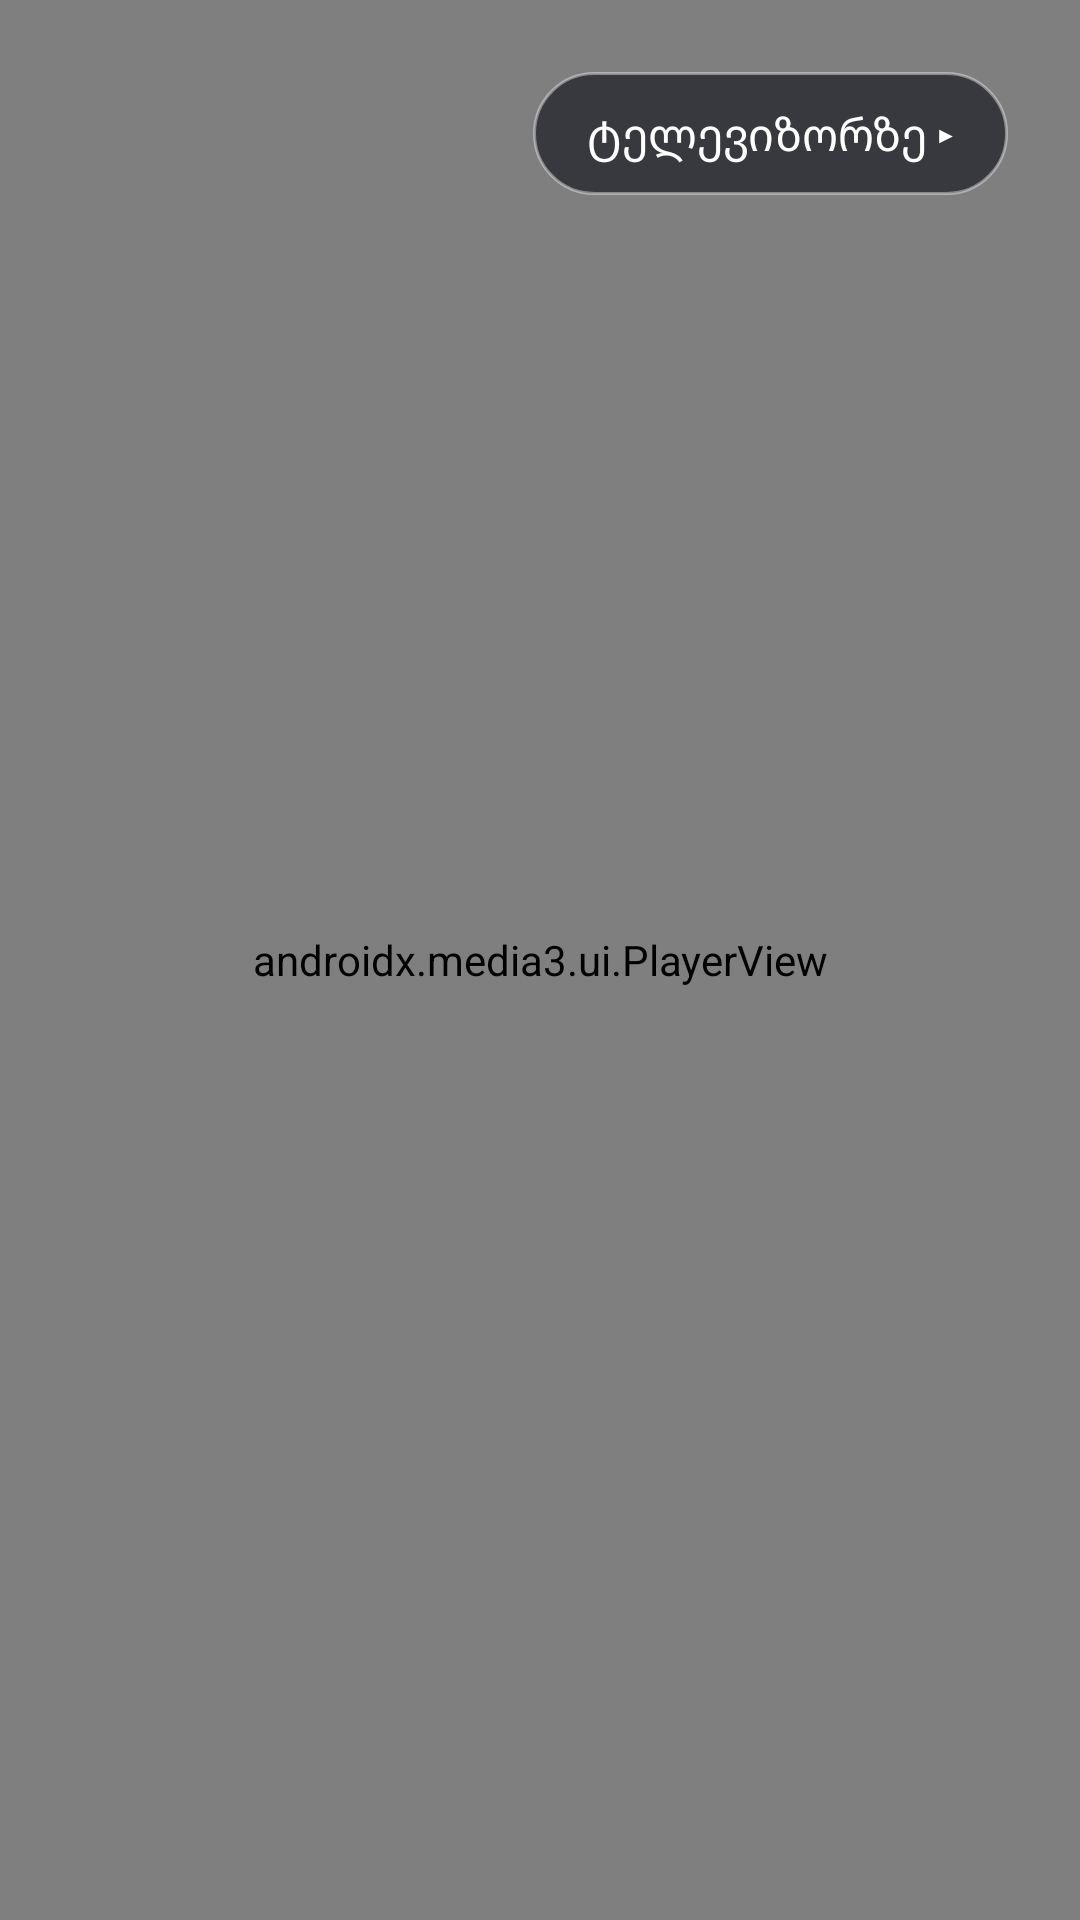

The Android layout XML behind this screen, and the referenced resources:
<!-- AndroidManifest.xml: application theme Theme.KinoKi -->
<!-- res/layout/activity_player.xml -->
<?xml version="1.0" encoding="utf-8"?>
<FrameLayout xmlns:android="http://schemas.android.com/apk/res/android"
    xmlns:app="http://schemas.android.com/apk/res-auto"
    android:layout_width="match_parent"
    android:layout_height="match_parent"
    android:background="#FF000000">

    <androidx.media3.ui.PlayerView
        android:id="@+id/player"
        android:layout_width="match_parent"
        android:layout_height="match_parent"
        android:focusable="true"
        app:show_buffering="when_playing" />

    
    <TextView
        android:id="@+id/cast_button"
        android:layout_width="wrap_content"
        android:layout_height="wrap_content"
        android:layout_gravity="top|end"
        android:layout_marginTop="24dp"
        android:layout_marginEnd="24dp"
        android:background="@drawable/cast_button"
        android:clickable="true"
        android:focusable="true"
        android:paddingStart="18dp"
        android:paddingTop="10dp"
        android:paddingEnd="18dp"
        android:paddingBottom="10dp"
        android:text="@string/cast_to_tv"
        android:textColor="#FFFFFFFF"
        android:textSize="15sp" />

    
    <TextView
        android:id="@+id/pip_button"
        android:layout_width="wrap_content"
        android:layout_height="wrap_content"
        android:layout_gravity="top|end"
        android:layout_marginTop="76dp"
        android:layout_marginEnd="24dp"
        android:background="@drawable/cast_button"
        android:clickable="true"
        android:focusable="true"
        android:paddingStart="18dp"
        android:paddingTop="10dp"
        android:paddingEnd="18dp"
        android:paddingBottom="10dp"
        android:text="@string/pip_enter"
        android:textColor="#FFFFFFFF"
        android:textSize="15sp"
        android:visibility="gone" />

    
    <ScrollView
        android:id="@+id/cast_panel"
        android:layout_width="match_parent"
        android:layout_height="match_parent"
        android:background="#FF000000"
        android:fillViewport="true"
        android:scrollbars="none"
        android:visibility="gone">

        <LinearLayout
            android:layout_width="match_parent"
            android:layout_height="wrap_content"
            android:gravity="center"
            android:orientation="vertical"
            android:padding="16dp">

            <TextView
                android:id="@+id/cast_state"
                android:layout_width="wrap_content"
                android:layout_height="wrap_content"
                android:textColor="#FFA0A0B0"
                android:textSize="18sp" />

            <TextView
                android:id="@+id/cast_title"
                android:layout_width="match_parent"
                android:layout_height="wrap_content"
                android:layout_marginTop="10dp"
                android:gravity="center"
                android:maxLines="2"
                android:textColor="#FFFFFFFF"
                android:textSize="24sp" />

            <TextView
                android:id="@+id/cast_time"
                android:layout_width="wrap_content"
                android:layout_height="wrap_content"
                android:layout_marginTop="6dp"
                android:textColor="#FFE0C068"
                android:textSize="20sp" />

            <LinearLayout
                android:layout_width="wrap_content"
                android:layout_height="wrap_content"
                android:layout_marginTop="18dp"
                android:gravity="center_vertical"
                android:orientation="horizontal">

                <Button
                    android:id="@+id/cast_rewind"
                    android:layout_width="wrap_content"
                    android:layout_height="wrap_content"
                    android:text="@string/cast_rewind" />

                <Button
                    android:id="@+id/cast_play_pause"
                    android:layout_width="wrap_content"
                    android:layout_height="wrap_content"
                    android:layout_marginStart="16dp"
                    android:layout_marginEnd="16dp"
                    android:minWidth="150dp"
                    android:text="@string/cast_pause" />

                <Button
                    android:id="@+id/cast_forward"
                    android:layout_width="wrap_content"
                    android:layout_height="wrap_content"
                    android:text="@string/cast_forward" />
            </LinearLayout>

            <LinearLayout
                android:layout_width="wrap_content"
                android:layout_height="wrap_content"
                android:layout_marginTop="10dp"
                android:gravity="center_vertical"
                android:orientation="horizontal">

                <Button
                    android:id="@+id/cast_volume_down"
                    android:layout_width="wrap_content"
                    android:layout_height="wrap_content"
                    android:text="@string/cast_volume_down" />

                <TextView
                    android:id="@+id/cast_volume"
                    android:layout_width="wrap_content"
                    android:layout_height="wrap_content"
                    android:layout_marginStart="12dp"
                    android:layout_marginEnd="12dp"
                    android:gravity="center"
                    android:minWidth="120dp"
                    android:textColor="#FFE0C068"
                    android:textSize="18sp" />

                <Button
                    android:id="@+id/cast_volume_up"
                    android:layout_width="wrap_content"
                    android:layout_height="wrap_content"
                    android:text="@string/cast_volume_up" />

                <Button
                    android:id="@+id/cast_mute"
                    android:layout_width="wrap_content"
                    android:layout_height="wrap_content"
                    android:layout_marginStart="16dp"
                    android:text="@string/cast_mute" />
            </LinearLayout>

            <Button
                android:id="@+id/cast_close"
                android:layout_width="wrap_content"
                android:layout_height="wrap_content"
                android:layout_marginTop="14dp"
                android:text="@string/cast_stop" />
        </LinearLayout>
    </ScrollView>

</FrameLayout>
<!-- resources referenced by this layout -->
<resources>
  <!-- drawable cast_button (drawable) -->
  <?xml version="1.0" encoding="utf-8"?>
  <selector xmlns:android="http://schemas.android.com/apk/res/android">
      <item android:state_pressed="true">
          <shape android:shape="rectangle">
              <solid android:color="#FF4A4F8A" />
              <corners android:radius="22dp" />
          </shape>
      </item>
      <item>
          <shape android:shape="rectangle">
              <solid android:color="#B31B1B24" />
              <corners android:radius="22dp" />
              <stroke android:width="1dp" android:color="#66FFFFFF" />
          </shape>
      </item>
  </selector>
  <string name="cast_forward">+30 წმ</string>
  <string name="cast_mute">დადუმება</string>
  <string name="cast_pause">პაუზა</string>
  <string name="cast_rewind">−30 წმ</string>
  <string name="cast_stop">გათიშვა</string>
  <string name="cast_to_tv">ტელევიზორზე ▸</string>
  <string name="cast_volume_down">ხმა −</string>
  <string name="cast_volume_up">ხმა +</string>
  <string name="pip_enter">პატარა ფანჯარა</string>
  <style name="Theme.KinoKi" parent="android:Theme.DeviceDefault.NoActionBar" />
</resources>
